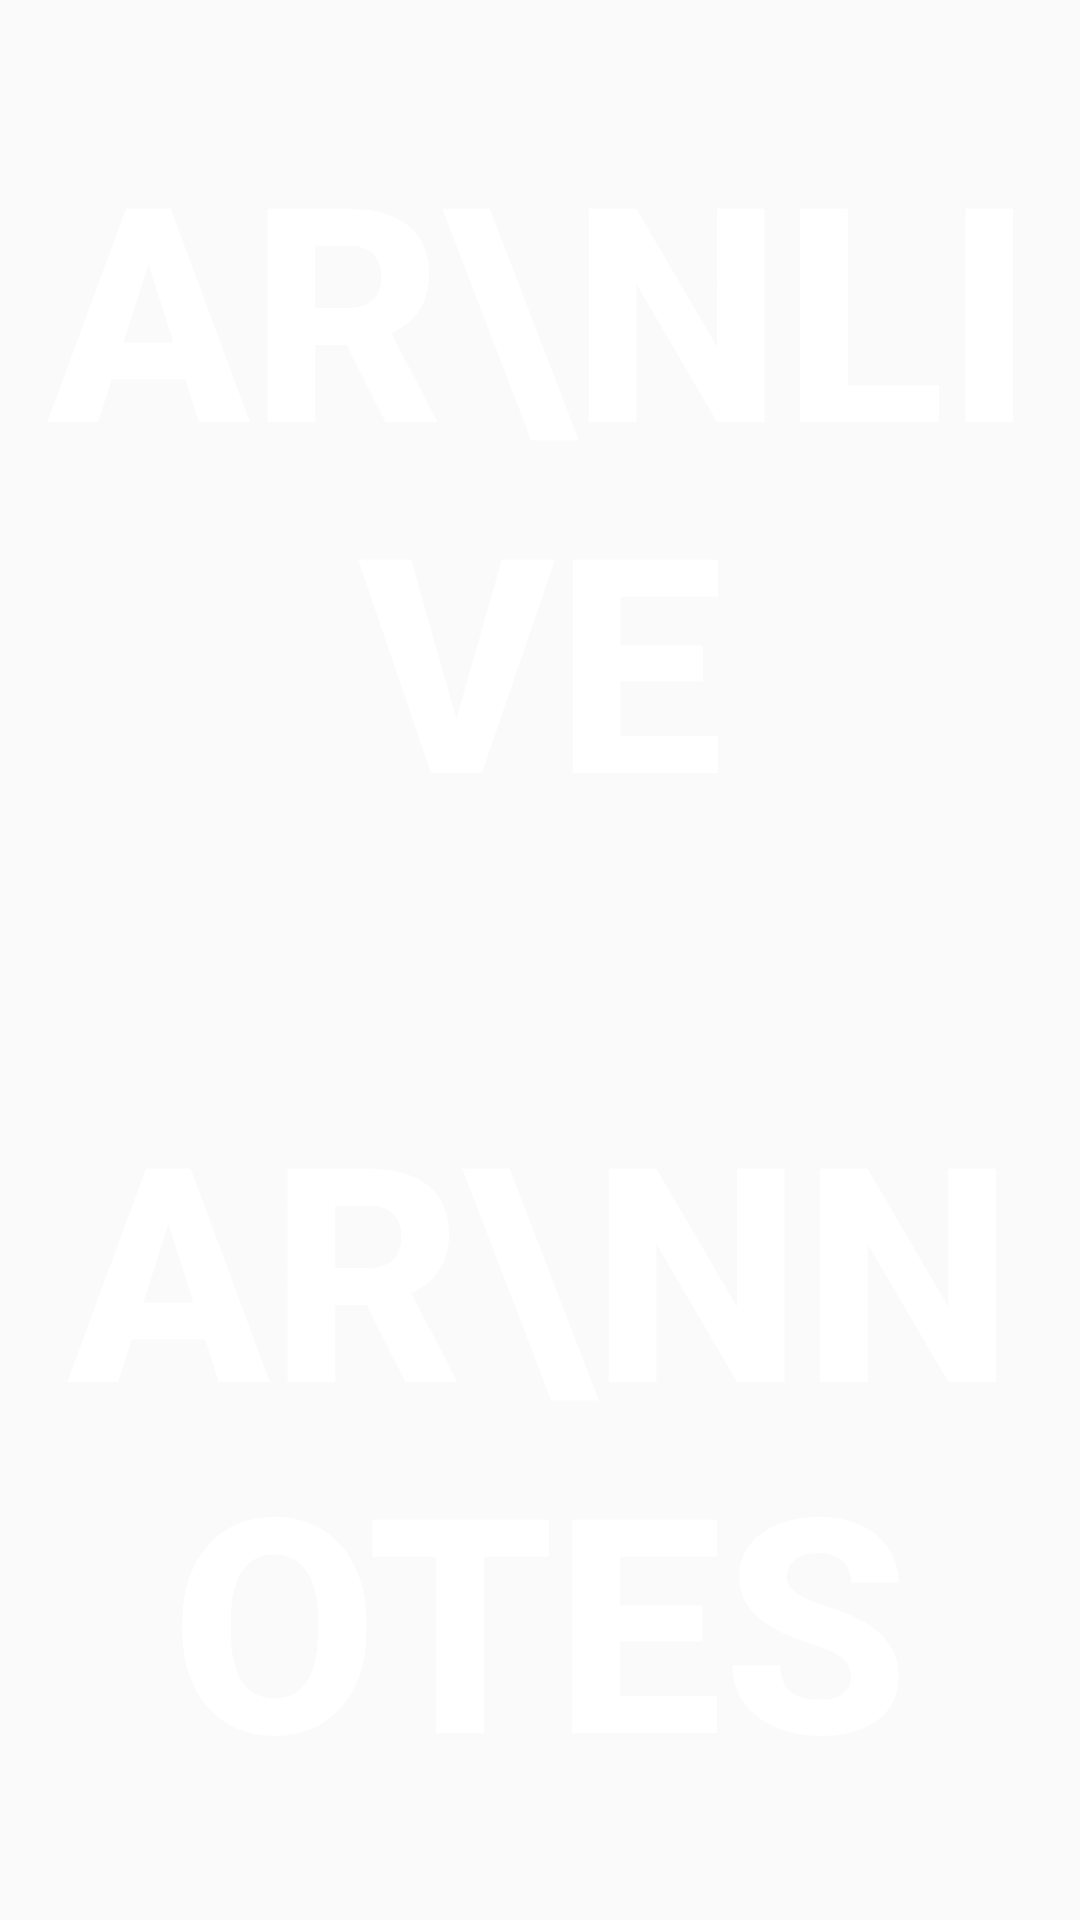

The Android layout XML behind this screen, and the referenced resources:
<!-- AndroidManifest.xml: application theme AppTheme -->
<!-- res/layout/activity_landing_page.xml -->
<?xml version="1.0" encoding="utf-8"?>
<RelativeLayout xmlns:android="http://schemas.android.com/apk/res/android"
    xmlns:app="http://schemas.android.com/apk/res-auto"
    android:orientation="vertical"
    xmlns:tools="http://schemas.android.com/tools"
    android:layout_width="match_parent"
    android:layout_height="match_parent"
    tools:context=".LandingPageActivity">

    <LinearLayout
        android:layout_weight="1"
        android:layout_height="match_parent"
        android:layout_width="match_parent"
        android:weightSum="1.0"
        android:id="@+id/linearLayout1"
        android:orientation="vertical">

        <Button
            android:id="@+id/topButton"
            android:layout_width="match_parent"
            android:layout_height="0dp"
            android:layout_margin="0dp"
            android:layout_weight="0.5"
            android:background="@color/red"
            android:onClick="top"
            android:text="AR\nLIVE"
            android:textColor="@color/white"
            android:textSize="100dp"
            android:textStyle="bold"/>

        <Button
            android:id="@+id/bottomButton"
            android:layout_width="match_parent"
            android:layout_height="0dp"
            android:layout_margin="0dp"
            android:layout_weight="0.5"
            android:background="@color/darkblue"
            android:onClick="bottom"
            android:text="AR\nNotes"
            android:textColor="@color/white"
            android:textSize="100dp"
            android:textStyle="bold"/>
    </LinearLayout>

</RelativeLayout>
<!-- resources referenced by this layout -->
<resources>
  <style name="AppTheme" parent="Theme.AppCompat.Light.DarkActionBar">
          
          <item name="android:windowActionBarOverlay">true</item>
          <item name="colorPrimary">@color/colorPrimary</item>
          <item name="colorPrimaryDark">@color/colorPrimaryDark</item>
          <item name="colorAccent">@color/colorAccent</item>
      </style>
  <!-- not gathered from this repository: default colours our renderer supplied (Android Studio template values) -->
  <color name="white">#FFFFFFFF</color>
  <color name="colorPrimary">#FF6200EE</color>
  <color name="colorPrimaryDark">#FF3700B3</color>
  <color name="colorAccent">#FF03DAC5</color>
</resources>
